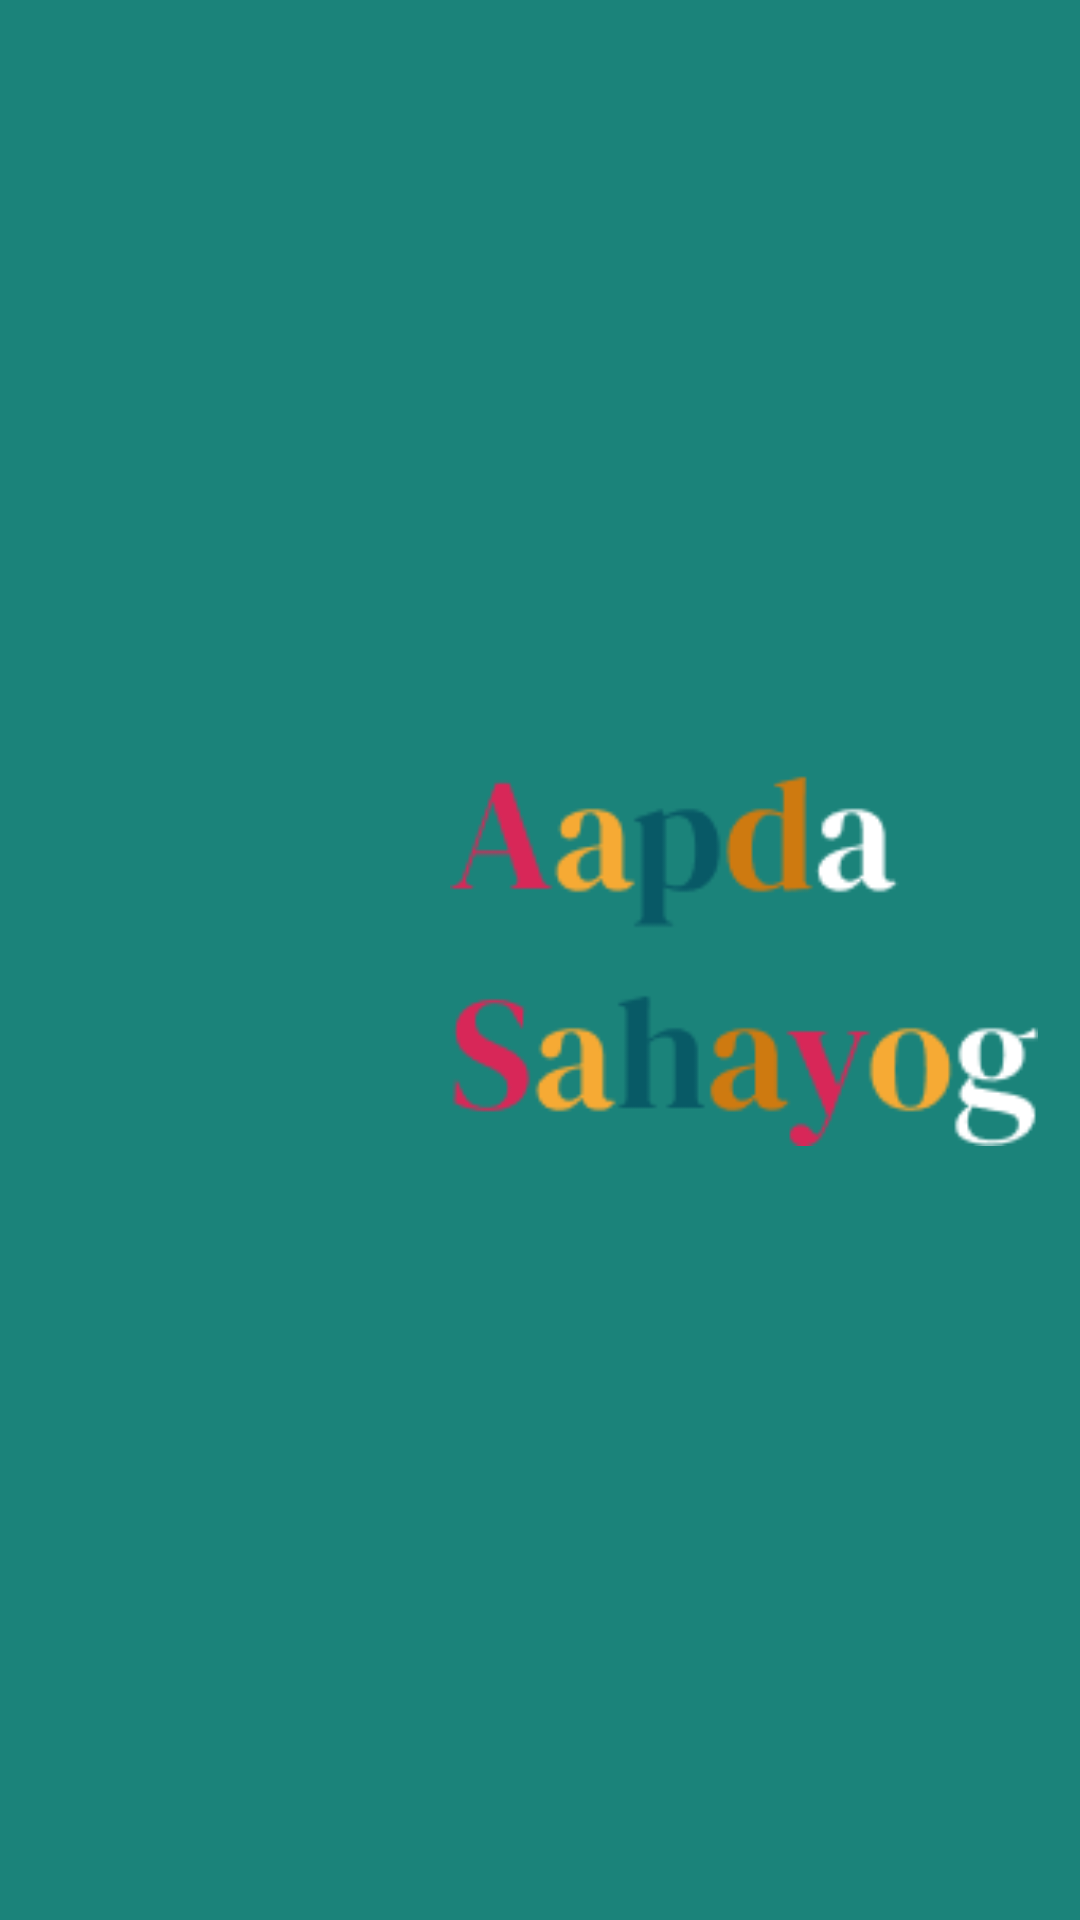

Reconstruct the res/layout file that produces this screen, plus the resources it refers to.
<!-- AndroidManifest.xml: activity theme Theme.SplashScreen -->
<!-- res/layout/activity_splash.xml -->
<RelativeLayout xmlns:android="http://schemas.android.com/apk/res/android"
    android:layout_width="match_parent"
    android:layout_height="match_parent"
    android:background="@color/secondary">

    
    <LinearLayout
        android:layout_width="wrap_content"
        android:layout_height="wrap_content"
        android:layout_centerInParent="true"
        android:orientation="horizontal">

        <ImageView
            android:id="@+id/splash_logo2"
            android:layout_width="150dp"
            android:layout_height="150dp"
            android:src="@drawable/apda"/>

        <ImageView
            android:id="@+id/splash_logo1"
            android:layout_width="196dp"
            android:layout_height="150dp"
            android:layout_marginEnd="16dp"
            android:src="@drawable/aapada_logo" />

    </LinearLayout>

</RelativeLayout>
<!-- resources referenced by this layout -->
<resources>
  <color name="secondary">#1B837A</color>
  <!-- drawable aapada_logo: png bitmap (drawable, 7352 bytes) -->
  <!-- drawable apda: webp bitmap (mipmap-hdpi, 5128 bytes) -->
  <style name="Theme.SplashScreen" parent="Theme.Material3.Light.NoActionBar">
          <item name="android:windowBackground">@drawable/splash_background</item>
      </style>
  <!-- drawable splash_background (drawable) -->
  <?xml version="1.0" encoding="utf-8"?>
  <layer-list xmlns:android="http://schemas.android.com/apk/res/android">
      <item android:drawable="@color/splash_background_color" />
      <item>
          <bitmap
              android:gravity="center"
              android:src="@drawable/splash_logo"/> 
      </item>
  </layer-list>
  <color name="splash_background_color">#5F8575</color>
  <!-- drawable splash_logo: png bitmap (drawable, 21403 bytes) -->
</resources>
